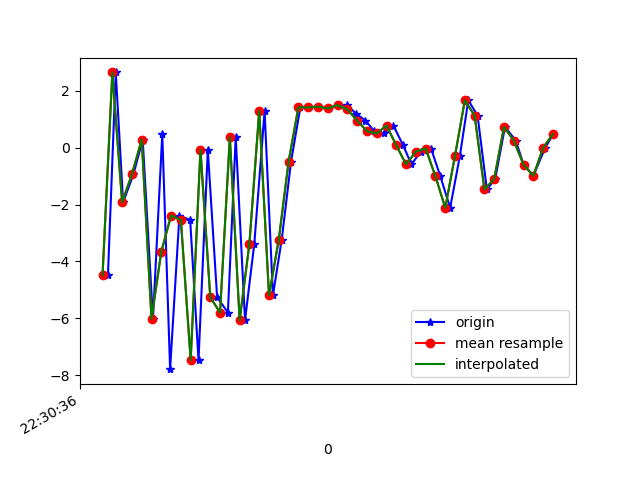

Source data for this figure (header and first rows):
1617748236311, 443872951907755, -4.4880915, -0.39529252, 2.6976948
1617748236327, 443872971138525, 2.652, 1.144, -3.709
1617748236342, 443872990369295, -1.918, 1.362, 8.188
1617748236363, 443873009600065, -0.9365, 3.498, -4.602
1617748236382, 443873028830835, 0.2871, 6.586, 13.71
1617748236403, 443873048061605, -6.029, 8.611, -0.9787
1617748236422, 443873067292375, 0.484, 9.234, 6.549
1617748236438, 443873086523145, -7.793, 4.796, 11.18
1617748236457, 443873105753915, -2.385, 1.798, 1.445
1617748236479, 443873124984685, -2.544, 0.6275, 15.41
1617748236496, 443873144215455, -7.477, -1.007, -0.1779
1617748236515, 443873163446225, -0.07711, -0.8659, 2.325
1617748236534, 443873182676995, -5.256, -1.448, 9.199
1617748236556, 443873201907765, -5.805, -0.2471, -7.822
1617748236572, 443873221138535, 0.3752, 2.591, 0.864
1617748236591, 443873240369305, -6.072, 1.694, 1.116
1617748236610, 443873259600075, -3.373, 1.141, -13.57
1617748236631, 443873278830845, 1.293, 2.725, -2.133
1617748236648, 443873298061615, -5.195, 4.226, -3.417
1617748236666, 443873317292385, -3.23, 5.789, -12.38
1617748236685, 443873336523155, -0.4896, 6.13, -7.611
1617748236704, 443873355753925, 1.423, 4.629, -6.894
1617748236722, 443873374984695, 1.419, 3.18, -5.772
1617748236741, 443873394215465, 1.45, 2.508, -5.079
1617748236762, 443873413446235, 1.384, 2.455, -4.642
1617748236780, 443873432677005, 1.502, 2.199, -3.758
1617748236800, 443873451907775, 1.5, 1.993, -3.044
1617748236818, 443873471138545, 1.195, 1.38, -2.548
1617748236837, 443873490369315, 0.9587, 0.3448, -1.661
1617748236855, 443873509600085, 0.5826, -0.4636, -1.103
1617748236874, 443873528830855, 0.5052, -0.2676, -1.744
1617748236894, 443873548061625, 0.7839, 0.05686, -0.8064
1617748236914, 443873567292395, 0.08398, 0.2926, 0.03042
1617748236931, 443873586523165, -0.5868, -0.8961, -0.9637
1617748236950, 443873605753935, -0.1317, -1.201, -2.034
1617748236971, 443873624984705, -0.02618, 0.5871, -1.051
1617748236990, 443873644215475, -1.007, 1.53, 2.007
1617748237010, 443873663446245, -2.115, 1.259, 1.439
1617748237030, 443873682677015, -0.2734, 0.7295, -0.834
1617748237047, 443873701907785, 1.673, 0.7678, -2.858
1617748237066, 443873721138555, 1.135, 0.9125, 0.2717
1617748237085, 443873740369325, -1.468, 1.893, 2.197
1617748237102, 443873759600095, -1.096, 2.118, 0.5392
1617748237122, 443873778830865, 0.7366, 0.8717, -0.4086
1617748237144, 443873798061635, 0.2513, 1.565, 0.7534
1617748237160, 443873817292405, -0.597, 3.199, 1.04
1617748237180, 443873836523175, -0.9871, 3.069, 0.7523
1617748237204, 443873855753945, 6.8330765E-4, 1.738, 1.536
1617748237221, 443873874984715, 0.4867, 1.353, 1.72
